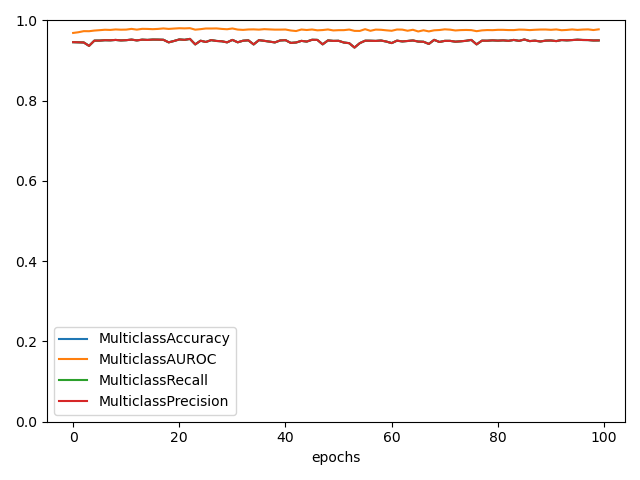

Source data for this figure (header and first rows):
, MulticlassAccuracy, MulticlassAUROC, MulticlassRecall, MulticlassPrecision
0, 0.946, 0.969, 0.946, 0.946
1, 0.9457, 0.9708, 0.9457, 0.9457
2, 0.9452, 0.9735, 0.9452, 0.9452
3, 0.9368, 0.9733, 0.9368, 0.9368
4, 0.9498, 0.9749, 0.9498, 0.9498
5, 0.9499, 0.9759, 0.9499, 0.9499
6, 0.9509, 0.977, 0.9509, 0.9509
7, 0.9506, 0.9765, 0.9506, 0.9506
8, 0.9516, 0.9777, 0.9516, 0.9516
9, 0.9504, 0.9771, 0.9504, 0.9504
10, 0.951, 0.9773, 0.951, 0.951
11, 0.9524, 0.9791, 0.9524, 0.9524
12, 0.9504, 0.9772, 0.9504, 0.9504
13, 0.9522, 0.9792, 0.9522, 0.9522
14, 0.9516, 0.979, 0.9516, 0.9516
15, 0.9524, 0.9784, 0.9524, 0.9524
16, 0.9523, 0.979, 0.9523, 0.9523
17, 0.9519, 0.9802, 0.9519, 0.9519
18, 0.9455, 0.979, 0.9455, 0.9455
19, 0.9489, 0.9799, 0.9489, 0.9489
20, 0.9528, 0.9807, 0.9528, 0.9528
21, 0.9518, 0.9804, 0.9518, 0.9518
22, 0.9541, 0.9809, 0.9541, 0.9541
23, 0.9404, 0.9772, 0.9404, 0.9404
24, 0.9496, 0.9784, 0.9496, 0.9496
25, 0.9465, 0.9801, 0.9465, 0.9465
26, 0.9511, 0.98, 0.9511, 0.9511
27, 0.949, 0.9803, 0.949, 0.949
28, 0.9482, 0.979, 0.9482, 0.9482
29, 0.9455, 0.9782, 0.9455, 0.9455
30, 0.9516, 0.9801, 0.9516, 0.9516
31, 0.9457, 0.9774, 0.9457, 0.9457
32, 0.9496, 0.9766, 0.9496, 0.9496
33, 0.9506, 0.9776, 0.9506, 0.9506
34, 0.9404, 0.9779, 0.9404, 0.9404
35, 0.9511, 0.9772, 0.9511, 0.9511
36, 0.9493, 0.9784, 0.9493, 0.9493
37, 0.9473, 0.9778, 0.9473, 0.9473
38, 0.9454, 0.9773, 0.9454, 0.9454
39, 0.9503, 0.9773, 0.9503, 0.9503
40, 0.951, 0.9775, 0.951, 0.951
41, 0.9441, 0.9751, 0.9441, 0.9441
42, 0.9452, 0.9737, 0.9452, 0.9452
43, 0.9492, 0.9775, 0.9492, 0.9492
44, 0.9475, 0.9763, 0.9475, 0.9475
45, 0.9519, 0.9776, 0.9519, 0.9519
46, 0.9516, 0.9755, 0.9516, 0.9516
47, 0.9406, 0.9762, 0.9406, 0.9406
48, 0.9503, 0.9776, 0.9503, 0.9503
49, 0.9492, 0.9753, 0.9492, 0.9492
50, 0.9494, 0.9759, 0.9494, 0.9494
51, 0.9451, 0.976, 0.9451, 0.9451
52, 0.9435, 0.9774, 0.9435, 0.9435
53, 0.9326, 0.9741, 0.9326, 0.9326
54, 0.9436, 0.974, 0.9436, 0.9436
55, 0.9496, 0.9784, 0.9496, 0.9496
56, 0.9495, 0.9743, 0.9495, 0.9495
57, 0.9491, 0.9773, 0.9491, 0.9491
58, 0.9501, 0.9769, 0.9501, 0.9501
59, 0.9475, 0.9755, 0.9475, 0.9475
... 40 more rows
